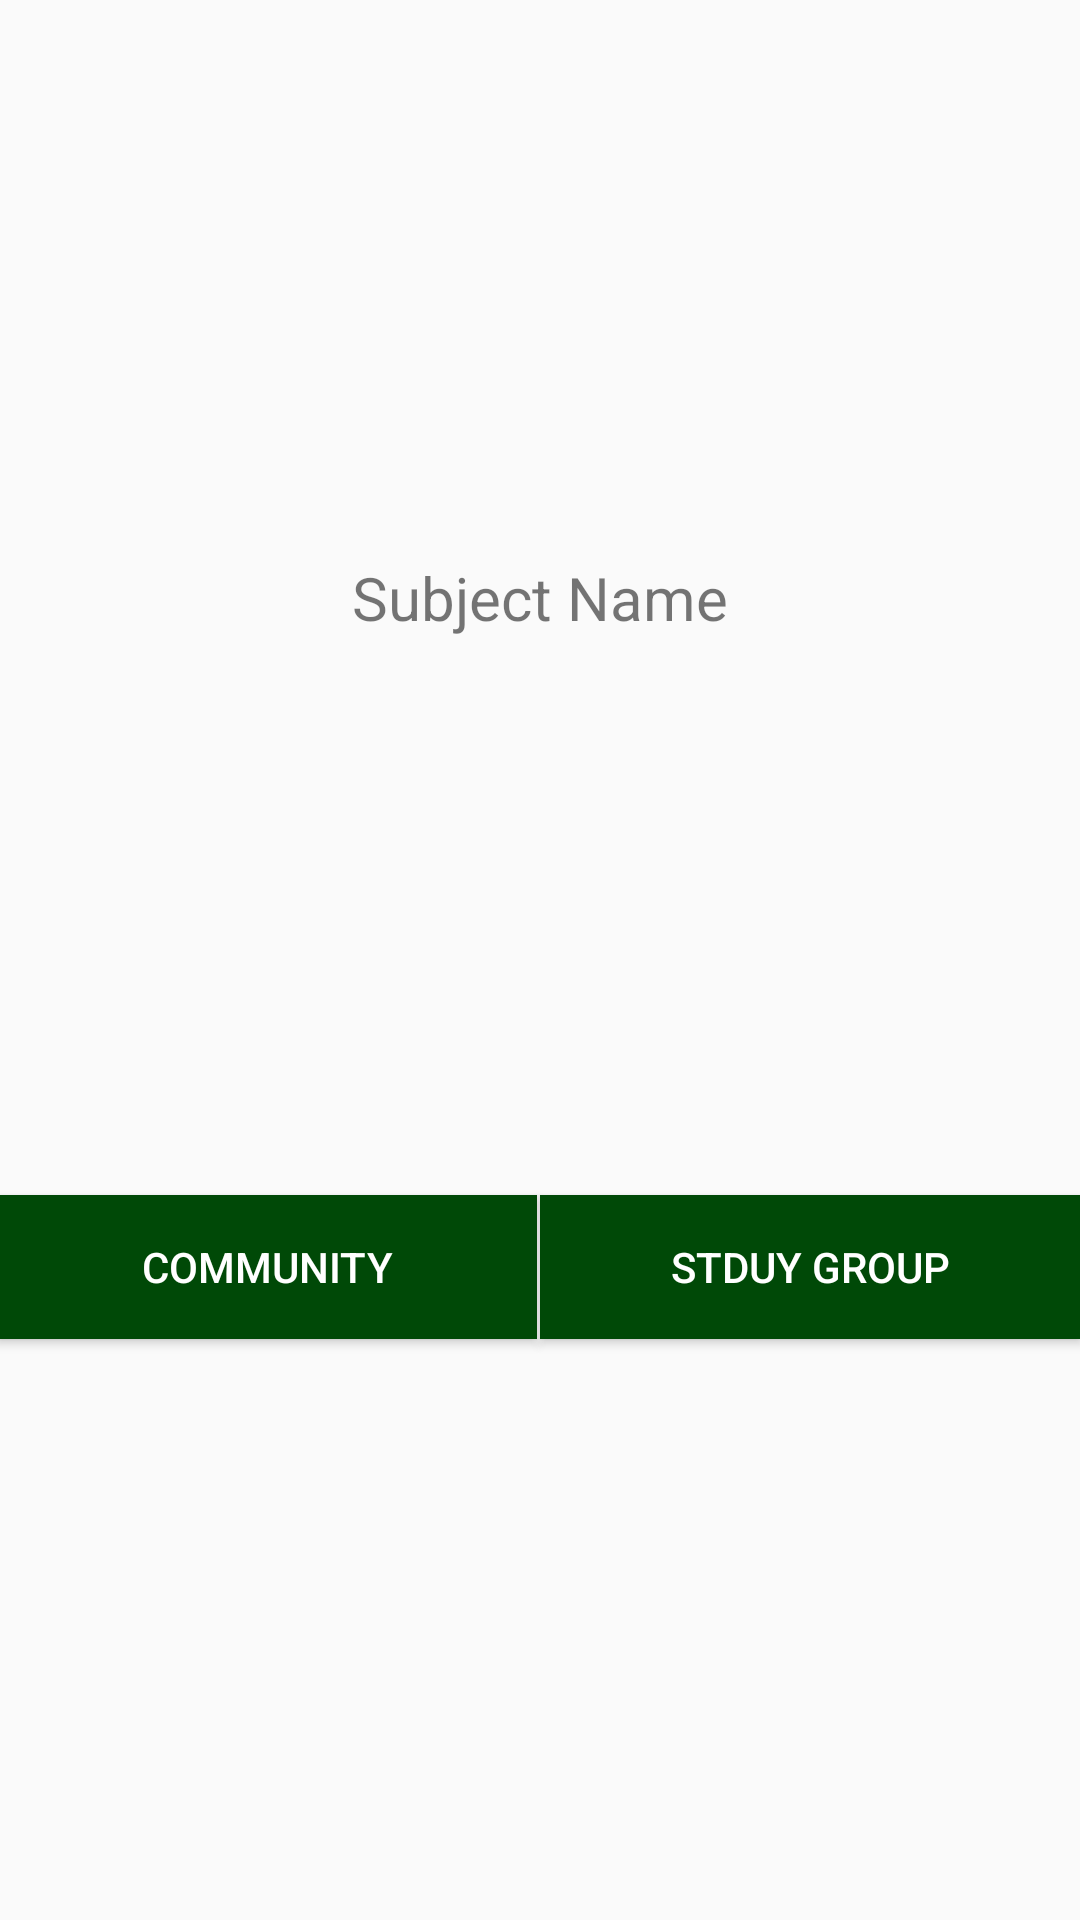

Produce the Android XML layout that renders to this screen, including the resource entries it uses.
<!-- AndroidManifest.xml: application theme Theme.AppCompat.Light.NoActionBar -->
<!-- res/layout/subjectlist.xml -->
<?xml version="1.0" encoding="utf-8"?>
<androidx.constraintlayout.widget.ConstraintLayout xmlns:android="http://schemas.android.com/apk/res/android"
    xmlns:app="http://schemas.android.com/apk/res-auto"
    xmlns:tools="http://schemas.android.com/tools"
    android:layout_width="match_parent"
    android:layout_height="match_parent">


    <TextView
        android:id="@+id/subjectNametextView"
        android:layout_width="wrap_content"
        android:layout_height="wrap_content"
        android:layout_marginTop="8dp"
        android:gravity="left"
        android:text="Subject Name"
        android:textSize="20sp"
        app:layout_constraintBottom_toTopOf="@id/communitybutton"
        app:layout_constraintEnd_toEndOf="parent"
        app:layout_constraintStart_toStartOf="parent"
        app:layout_constraintTop_toTopOf="parent" />

    <Button
        android:id="@+id/communitybutton"
        android:layout_width="0dp"
        android:layout_height="wrap_content"
        android:layout_marginTop="8dp"
        android:layout_marginRight="2dp"
        android:layout_marginBottom="16dp"
        android:background="@color/green"
        android:text="community"
        android:textColor="@color/white"
        app:layout_constraintBottom_toBottomOf="parent"
        app:layout_constraintLeft_toLeftOf="parent"
        app:layout_constraintRight_toLeftOf="@id/studybutton"
        app:layout_constraintTop_toBottomOf="@id/subjectNametextView"
        app:layout_constraintWidth_percent="0.5" />

    <Button
        android:id="@+id/studybutton"
        android:layout_width="0dp"
        android:layout_height="wrap_content"
        android:layout_marginLeft="2dp"
        android:layout_marginTop="8dp"
        android:layout_marginBottom="16dp"
        android:background="@color/green"
        android:text="stduy group"
        android:textColor="@color/white"
        app:layout_constraintBottom_toBottomOf="parent"
        app:layout_constraintEnd_toEndOf="parent"
        app:layout_constraintLeft_toRightOf="@id/communitybutton"
        app:layout_constraintRight_toRightOf="parent"
        app:layout_constraintTop_toBottomOf="@id/subjectNametextView"
        app:layout_constraintWidth_percent="0.5" />

</androidx.constraintlayout.widget.ConstraintLayout>
<!-- resources referenced by this layout -->
<resources>
  <color name="green">#004907</color>
  <color name="white">#FFFFFFFF</color>
</resources>
